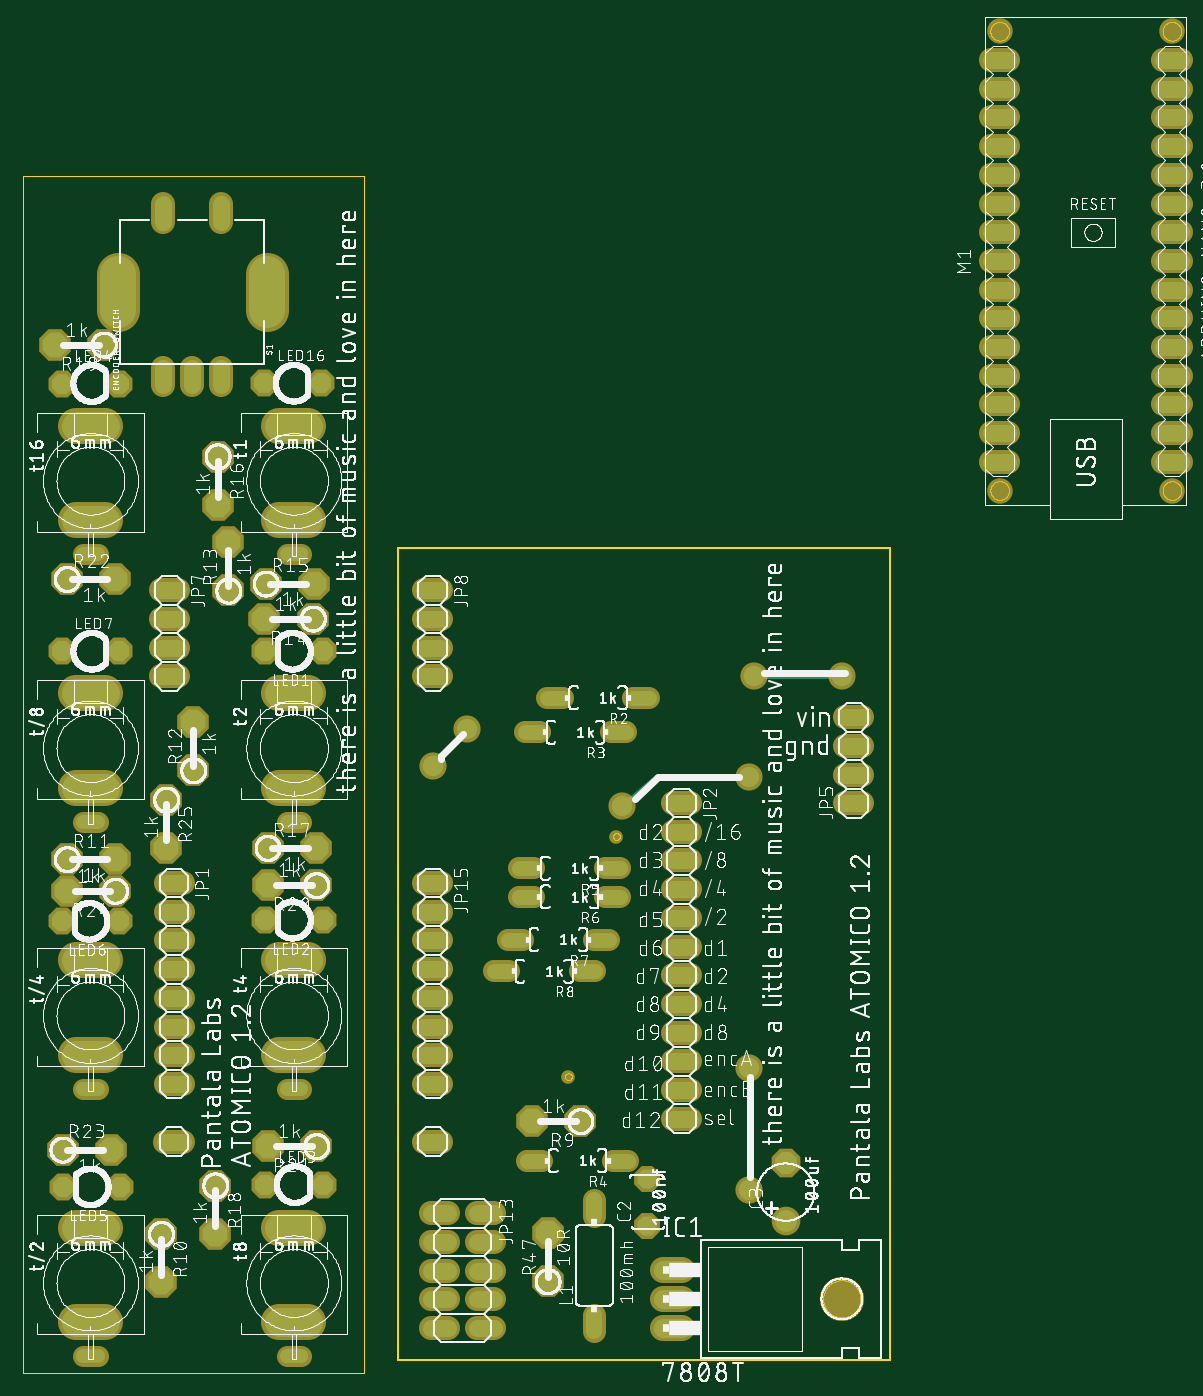
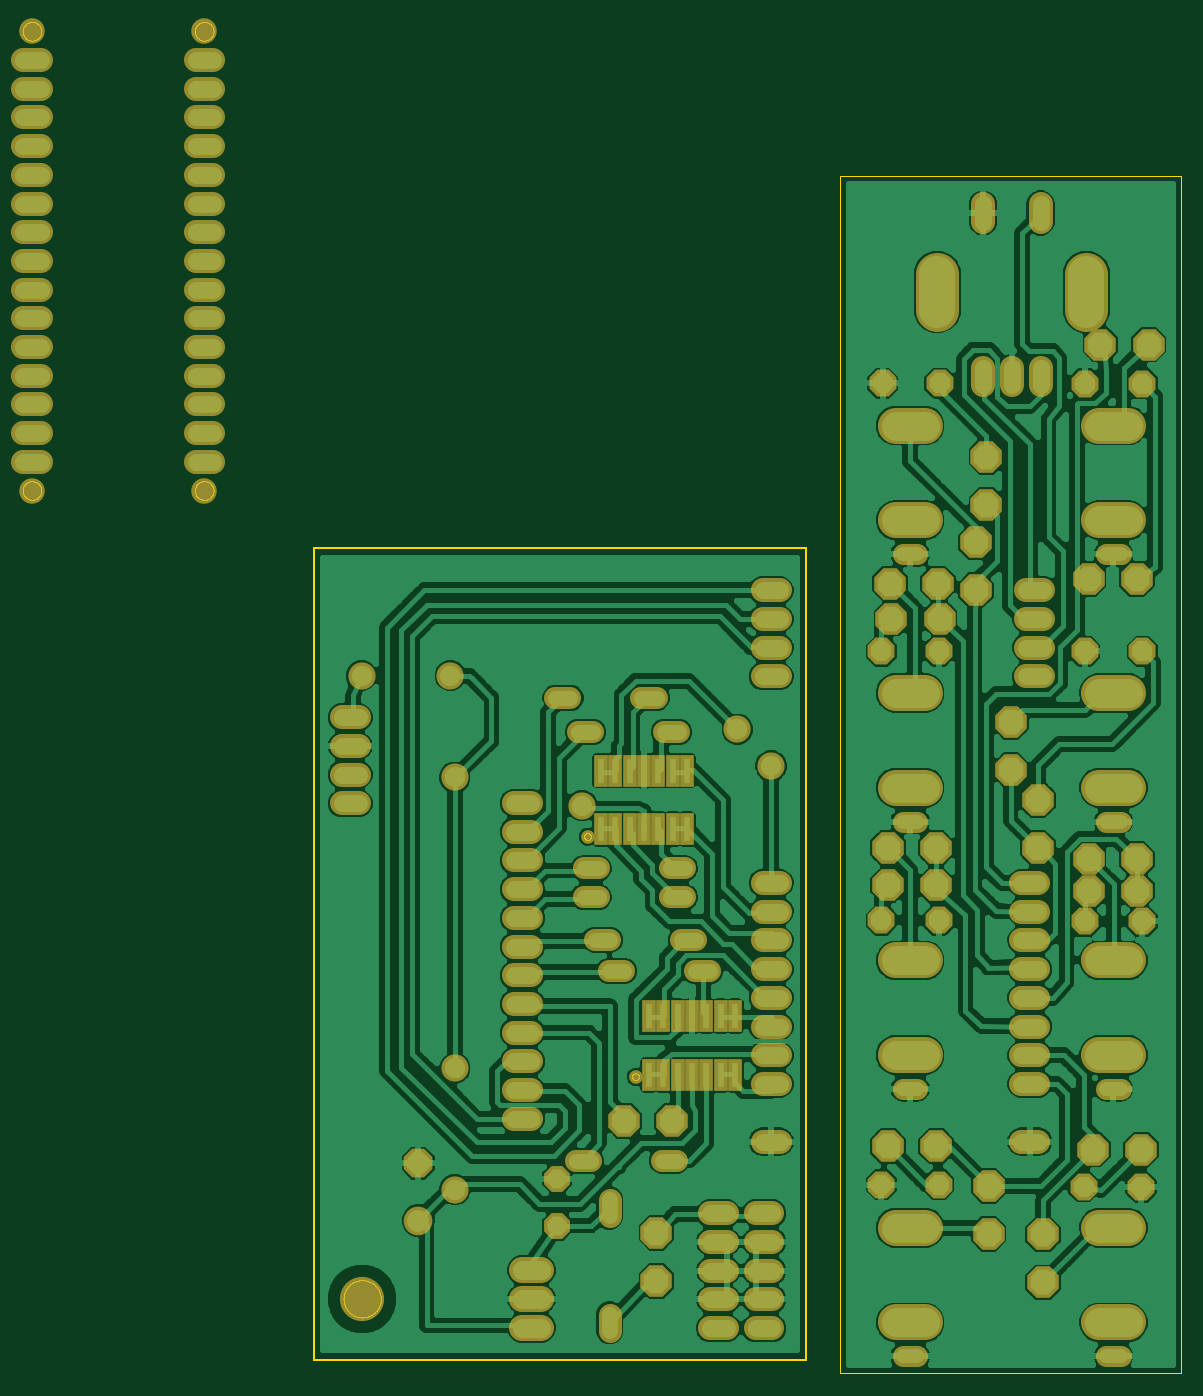
Circuit board: 6 layer files. Board 102.5 x 119.6 mm.
- top_copper: atomico 1_1.cmp (6609 bytes)
- outline: atomico 1_1.dim (11663 bytes)
- top_silk: atomico 1_1.plc (370041 bytes)
- bottom_copper: atomico 1_1.sol (130696 bytes)
- top_mask: atomico 1_1.stc (6600 bytes)
- bottom_mask: atomico 1_1.sts (7133 bytes)

=== top_copper: atomico 1_1.cmp (6609 bytes, source omitted) ===
=== outline: atomico 1_1.dim (11663 bytes, source omitted) ===
=== top_silk: atomico 1_1.plc (370041 bytes, source omitted) ===
=== bottom_copper: atomico 1_1.sol (130696 bytes, source omitted) ===
=== top_mask: atomico 1_1.stc (6600 bytes, source omitted) ===
=== bottom_mask: atomico 1_1.sts (7133 bytes, source omitted) ===
